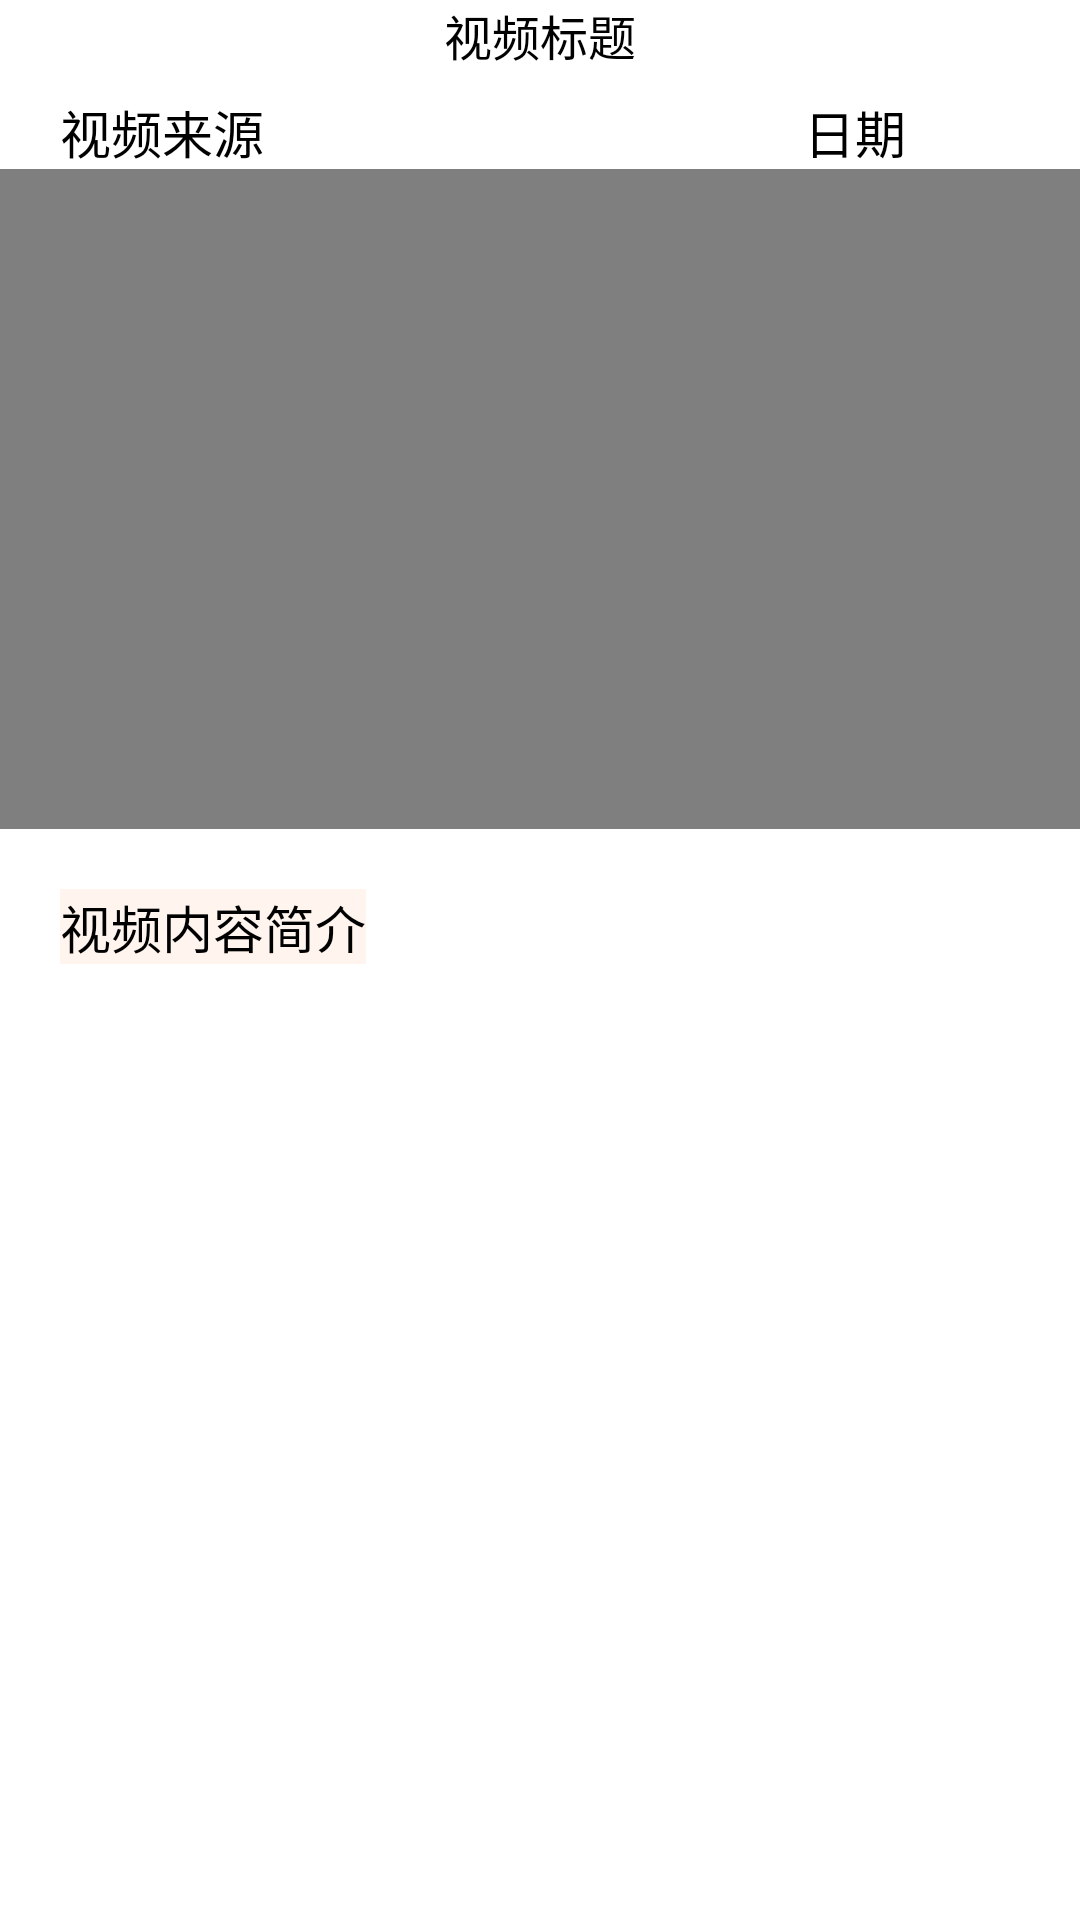

Android layout source for this screen:
<!-- AndroidManifest.xml: application theme Theme.LoginActivity -->
<!-- res/layout/activity_detail.xml -->
<?xml version="1.0" encoding="utf-8"?>
<LinearLayout xmlns:android="http://schemas.android.com/apk/res/android"
    xmlns:tools="http://schemas.android.com/tools"
    android:layout_width="match_parent"
    android:layout_height="wrap_content"
    android:layout_marginStart="@dimen/start"
    android:layout_marginTop="@dimen/switch_top"
    android:layout_marginEnd="@dimen/end"
    android:layout_marginBottom="@dimen/bottom"
    android:orientation="vertical"
    tools:context=".ui.home.DetailActivity">

    <TextView
        android:id="@+id/tv_detail_title"
        android:layout_width="wrap_content"
        android:layout_height="wrap_content"
        android:layout_gravity="center"
        android:text="视频标题"
        android:textColor="@color/bg_black"
        android:textSize="@dimen/title">
    </TextView>

    <LinearLayout
        android:layout_width="match_parent"
        android:layout_height="wrap_content"
        android:orientation="horizontal">

        <TextView
            android:id="@+id/tv_detail_from"
            android:layout_width="wrap_content"
            android:layout_height="wrap_content"
            android:layout_marginStart="@dimen/start"
            android:layout_marginTop="@dimen/blank"
            android:text="视频来源"
            android:textColor="@color/bg_black"
            android:textSize="@dimen/common_font_size" />

        <TextView
            android:id="@+id/tv_detail_time"
            android:layout_width="wrap_content"
            android:layout_height="wrap_content"
            android:layout_marginStart="180dp"
            android:layout_marginTop="@dimen/blank"
            android:text="日期"
            android:textColor="@color/bg_black"
            android:textSize="@dimen/common_font_size" />
    </LinearLayout>

    <VideoView
        android:id="@+id/vv_detail_sp"
        android:layout_width="match_parent"
        android:layout_height="220dp" >
    </VideoView>

    <ScrollView
        android:layout_width="wrap_content"
        android:layout_height="wrap_content">
        <TextView
            android:id="@+id/tv_detail_content"
            android:layout_width="wrap_content"
            android:layout_height="wrap_content"
            android:layout_marginStart="@dimen/start"
            android:layout_marginTop="@dimen/switch_top"
            android:text="视频内容简介"
            android:background="@color/seaShell"
            android:textColor="@color/bg_black"
            android:textSize="@dimen/common_font_size" />
    </ScrollView>


</LinearLayout>
<!-- resources referenced by this layout -->
<resources>
  <color name="bg_black">#000000</color>
  <color name="seaShell">#fff5ee</color>
  <dimen name="blank">8dp</dimen>
  <dimen name="bottom">20dp</dimen>
  <dimen name="common_font_size">17sp</dimen>
  <dimen name="end">20dp</dimen>
  <dimen name="start">20dp</dimen>
  <dimen name="switch_top">20dp</dimen>
  <dimen name="title">16sp</dimen>
  <style name="Theme.LoginActivity" parent="Theme.MaterialComponents.DayNight.DarkActionBar">
          
          <item name="colorPrimary">@color/md_pink_200</item>
          <item name="colorPrimaryVariant">@color/md_pink_300</item>
          <item name="colorOnPrimary">@color/white</item>
          
          <item name="colorSecondary">@color/teal_200</item>
          <item name="colorSecondaryVariant">@color/teal_700</item>
          <item name="colorOnSecondary">@color/black</item>
          
          <item name="android:statusBarColor">?attr/colorPrimaryVariant</item>
          
      </style>
  <color name="md_pink_200">#f48fb1</color>
  <color name="md_pink_300">#f06292</color>
  <color name="white">#ffffff</color>
  <color name="teal_200">#FF03DAC5</color>
  <color name="teal_700">#FF018786</color>
  <color name="black">#000000</color>
</resources>
